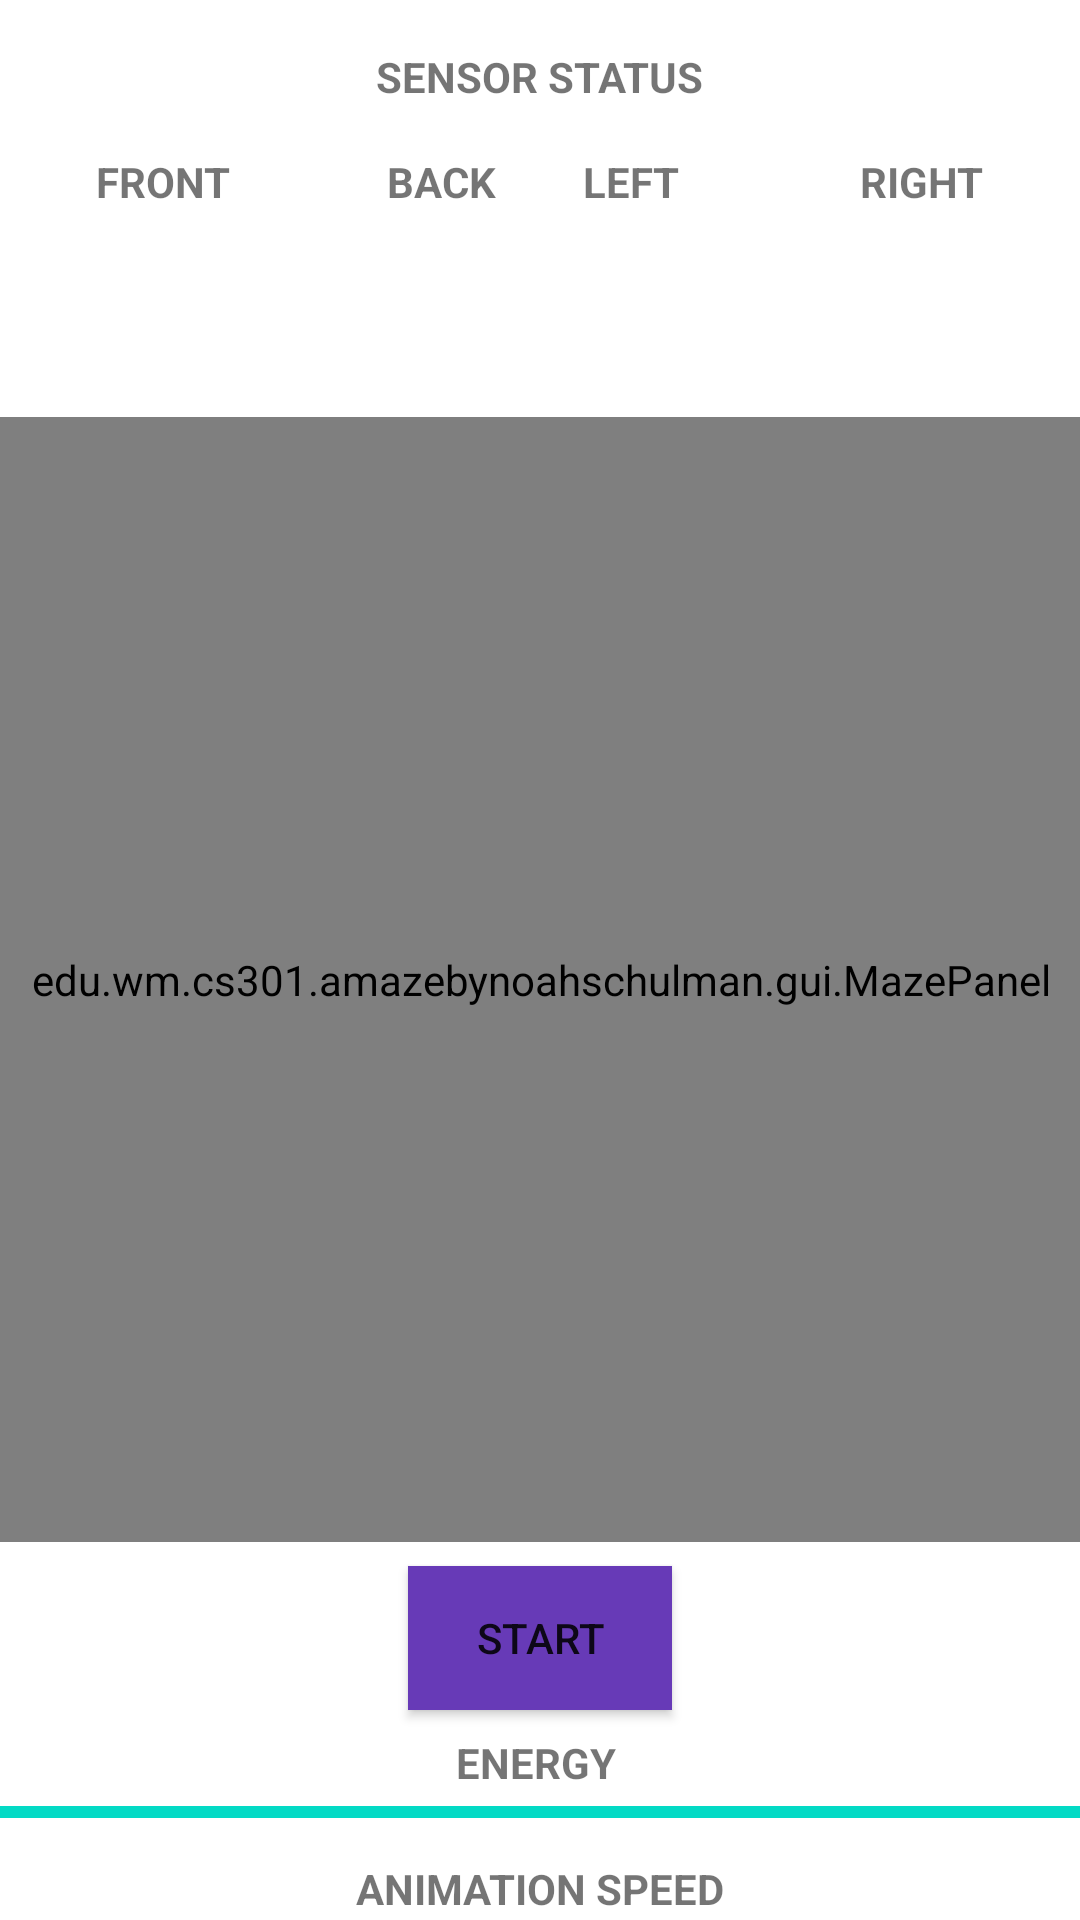

Android layout source for this screen:
<!-- AndroidManifest.xml: application theme Theme.AMazeByNoahSchulman -->
<!-- res/layout/activity_play_animation.xml -->
<?xml version="1.0" encoding="utf-8"?>
<androidx.constraintlayout.widget.ConstraintLayout xmlns:android="http://schemas.android.com/apk/res/android"
    xmlns:app="http://schemas.android.com/apk/res-auto"
    xmlns:tools="http://schemas.android.com/tools"
    android:layout_width="match_parent"
    android:layout_height="match_parent"
    android:visibility="visible"
    tools:context=".gui.PlayAnimationActivity"
    tools:visibility="visible">


    <ImageView
        android:id="@+id/backOFF"
        android:layout_width="45dp"
        android:layout_height="45dp"
        android:layout_marginStart="50dp"
        android:layout_marginTop="8dp"
        android:visibility="invisible"
        app:layout_constraintStart_toEndOf="@+id/frontOFF"
        app:layout_constraintTop_toBottomOf="@+id/textView11"
        app:srcCompat="@drawable/red"
        tools:visibility="visible" />

    <TextView
        android:id="@+id/textView10"
        android:layout_width="wrap_content"
        android:layout_height="wrap_content"
        android:layout_marginStart="32dp"
        android:layout_marginTop="16dp"
        android:text="@string/front"
        android:textStyle="bold"
        app:layout_constraintStart_toStartOf="parent"
        app:layout_constraintTop_toBottomOf="@+id/sensorStatusTextView" />

    <ImageView
        android:id="@+id/rightOFF"
        android:layout_width="45dp"
        android:layout_height="45dp"
        android:layout_marginTop="8dp"
        android:layout_marginEnd="32dp"
        android:visibility="invisible"
        app:layout_constraintEnd_toEndOf="parent"
        app:layout_constraintTop_toBottomOf="@+id/textView13"
        app:srcCompat="@drawable/red"
        tools:visibility="visible" />

    <ImageView
        android:id="@+id/leftON"
        android:layout_width="45dp"
        android:layout_height="45dp"
        android:layout_marginTop="8dp"
        android:layout_marginEnd="44dp"
        android:elevation="2dp"
        android:visibility="visible"
        app:layout_constraintEnd_toStartOf="@+id/rightOFF"
        app:layout_constraintTop_toBottomOf="@+id/textView12"
        app:srcCompat="@drawable/green"
        tools:visibility="visible" />

    <ImageView
        android:id="@+id/backON"
        android:layout_width="45dp"
        android:layout_height="45dp"
        android:layout_marginStart="50dp"
        android:layout_marginTop="8dp"
        android:visibility="visible"
        app:layout_constraintStart_toEndOf="@+id/frontOFF"
        app:layout_constraintTop_toBottomOf="@+id/textView11"
        app:srcCompat="@drawable/green"
        tools:visibility="visible" />

    <TextView
        android:id="@+id/textView11"
        android:layout_width="wrap_content"
        android:layout_height="wrap_content"
        android:layout_marginStart="52dp"
        android:layout_marginTop="16dp"
        android:text="@string/back"
        android:textStyle="bold"
        app:layout_constraintStart_toEndOf="@+id/textView10"
        app:layout_constraintTop_toBottomOf="@+id/sensorStatusTextView" />

    <ImageView
        android:id="@+id/rightON"
        android:layout_width="45dp"
        android:layout_height="45dp"
        android:layout_marginTop="8dp"
        android:layout_marginEnd="32dp"
        android:visibility="visible"
        app:layout_constraintEnd_toEndOf="parent"
        app:layout_constraintTop_toBottomOf="@+id/textView13"
        app:srcCompat="@drawable/green"
        tools:visibility="visible" />

    <ImageView
        android:id="@+id/frontOFF"
        android:layout_width="45dp"
        android:layout_height="45dp"
        android:layout_marginStart="32dp"
        android:layout_marginTop="8dp"
        android:visibility="invisible"
        app:layout_constraintStart_toStartOf="parent"
        app:layout_constraintTop_toBottomOf="@+id/textView10"
        app:srcCompat="@drawable/red"
        tools:visibility="visible" />

    <TextView
        android:id="@+id/textView13"
        android:layout_width="wrap_content"
        android:layout_height="wrap_content"
        android:layout_marginTop="16dp"
        android:layout_marginEnd="32dp"
        android:text="@string/right"
        android:textStyle="bold"
        app:layout_constraintEnd_toEndOf="parent"
        app:layout_constraintTop_toBottomOf="@+id/sensorStatusTextView" />

    <ImageView
        android:id="@+id/frontON"
        android:layout_width="45dp"
        android:layout_height="45dp"
        android:layout_marginStart="32dp"
        android:layout_marginTop="8dp"
        android:visibility="visible"
        app:layout_constraintStart_toStartOf="parent"
        app:layout_constraintTop_toBottomOf="@+id/textView10"
        app:srcCompat="@drawable/green"
        tools:visibility="visible" />

    <TextView
        android:id="@+id/textView12"
        android:layout_width="wrap_content"
        android:layout_height="wrap_content"
        android:layout_marginTop="16dp"
        android:layout_marginEnd="60dp"
        android:text="@string/left"
        android:textStyle="bold"
        app:layout_constraintEnd_toStartOf="@+id/textView13"
        app:layout_constraintTop_toBottomOf="@+id/sensorStatusTextView" />

    <TextView
        android:id="@+id/sensorStatusTextView"
        android:layout_width="wrap_content"
        android:layout_height="wrap_content"
        android:layout_marginTop="16dp"
        android:text="@string/sensorStatus"
        android:textStyle="bold"
        app:layout_constraintEnd_toEndOf="parent"
        app:layout_constraintStart_toStartOf="parent"
        app:layout_constraintTop_toTopOf="parent" />

    <ImageView
        android:id="@+id/leftOFF"
        android:layout_width="45dp"
        android:layout_height="45dp"
        android:layout_marginTop="8dp"
        android:layout_marginEnd="44dp"
        android:visibility="invisible"
        app:layout_constraintEnd_toStartOf="@+id/rightOFF"
        app:layout_constraintTop_toBottomOf="@+id/textView12"
        app:srcCompat="@drawable/red"
        tools:visibility="visible" />

    <Switch
        android:id="@+id/showMapSwitch"
        android:layout_width="wrap_content"
        android:layout_height="wrap_content"
        android:checked="true"
        android:text="@string/showMap"
        app:layout_constraintEnd_toEndOf="parent"
        app:layout_constraintStart_toStartOf="parent"
        app:layout_constraintTop_toBottomOf="@+id/animationSpeedSeekBar"></Switch>

    <TextView
        android:id="@+id/mapSizeTextView"
        android:layout_width="wrap_content"
        android:layout_height="wrap_content"
        android:text="@string/mapSize"
        android:textSize="16sp"
        android:textStyle="bold"
        app:layout_constraintEnd_toEndOf="parent"
        app:layout_constraintStart_toStartOf="parent"
        app:layout_constraintTop_toBottomOf="@+id/showMapSwitch" />

    <ProgressBar
        android:id="@+id/energyProgressBar"
        style="?android:attr/progressBarStyleHorizontal"
        android:layout_width="363dp"
        android:layout_height="wrap_content"
        android:max="3500"
        android:progress="3500"
        app:layout_constraintEnd_toEndOf="parent"
        app:layout_constraintStart_toStartOf="parent"
        app:layout_constraintTop_toBottomOf="@+id/textView" />

    <TextView
        android:id="@+id/textView"
        android:layout_width="56dp"
        android:layout_height="18dp"
        android:layout_marginTop="8dp"
        android:text="@string/remeiningEnergy"
        android:textStyle="bold"
        app:layout_constraintEnd_toEndOf="parent"
        app:layout_constraintStart_toStartOf="parent"
        app:layout_constraintTop_toBottomOf="@+id/playPauseToggleButton" />

    <SeekBar
        android:id="@+id/animationSpeedSeekBar"
        android:layout_width="363dp"
        android:layout_height="wrap_content"
        android:max="8"
        android:progress="4"
        app:layout_constraintEnd_toEndOf="parent"
        app:layout_constraintStart_toStartOf="parent"
        app:layout_constraintTop_toBottomOf="@+id/textView2" />

    <TextView
        android:id="@+id/textView2"
        android:layout_width="wrap_content"
        android:layout_height="wrap_content"
        android:layout_marginTop="8dp"
        android:text="@string/animationSpeed"
        android:textStyle="bold"
        app:layout_constraintEnd_toEndOf="parent"
        app:layout_constraintStart_toStartOf="parent"
        app:layout_constraintTop_toBottomOf="@+id/energyProgressBar" />

    <edu.wm.cs301.amazebynoahschulman.gui.MazePanel
        android:id="@+id/mazePanel"
        android:layout_width="375dp"
        android:layout_height="375dp"
        android:layout_marginTop="16dp"
        app:layout_constraintEnd_toEndOf="parent"
        app:layout_constraintStart_toStartOf="parent"
        app:layout_constraintTop_toBottomOf="@+id/backOFF"></edu.wm.cs301.amazebynoahschulman.gui.MazePanel>

    <ToggleButton
        android:id="@+id/playPauseToggleButton"
        android:layout_width="wrap_content"
        android:layout_height="wrap_content"
        android:layout_marginTop="8dp"
        android:background="#673AB7"
        android:text="ToggleButton"
        android:textOff="@string/start1"
        android:textOn="@string/pause"
        app:layout_constraintEnd_toEndOf="parent"
        app:layout_constraintStart_toStartOf="parent"
        app:layout_constraintTop_toBottomOf="@+id/mazePanel" />


</androidx.constraintlayout.widget.ConstraintLayout>
<!-- resources referenced by this layout -->
<resources>
  <string name="animationSpeed">ANIMATION SPEED</string>
  <string name="back">BACK</string>
  <string name="front">FRONT</string>
  <string name="left">LEFT</string>
  <string name="mapSize">MAP SIZE</string>
  <string name="pause">PAUSE</string>
  <string name="remeiningEnergy">ENERGY</string>
  <string name="right">RIGHT</string>
  <string name="sensorStatus">SENSOR STATUS</string>
  <string name="showMap">SHOW MAP</string>
  <string name="start1">START</string>
  <style name="Theme.AMazeByNoahSchulman" parent="Theme.MaterialComponents.DayNight.DarkActionBar">
          
          <item name="colorPrimary">@color/purple_500</item>
          <item name="colorPrimaryVariant">@color/purple_700</item>
          <item name="colorOnPrimary">@color/white</item>
          
          <item name="colorSecondary">@color/teal_200</item>
          <item name="colorSecondaryVariant">@color/teal_700</item>
          <item name="colorOnSecondary">@color/black</item>
          
          <item name="android:statusBarColor">?attr/colorPrimaryVariant</item>
          
      </style>
  <color name="purple_500">#FF6200EE</color>
  <color name="purple_700">#FF3700B3</color>
  <color name="white">#FFFFFFFF</color>
  <color name="teal_200">#FF03DAC5</color>
  <color name="teal_700">#FF018786</color>
  <color name="black">#FF000000</color>
</resources>
